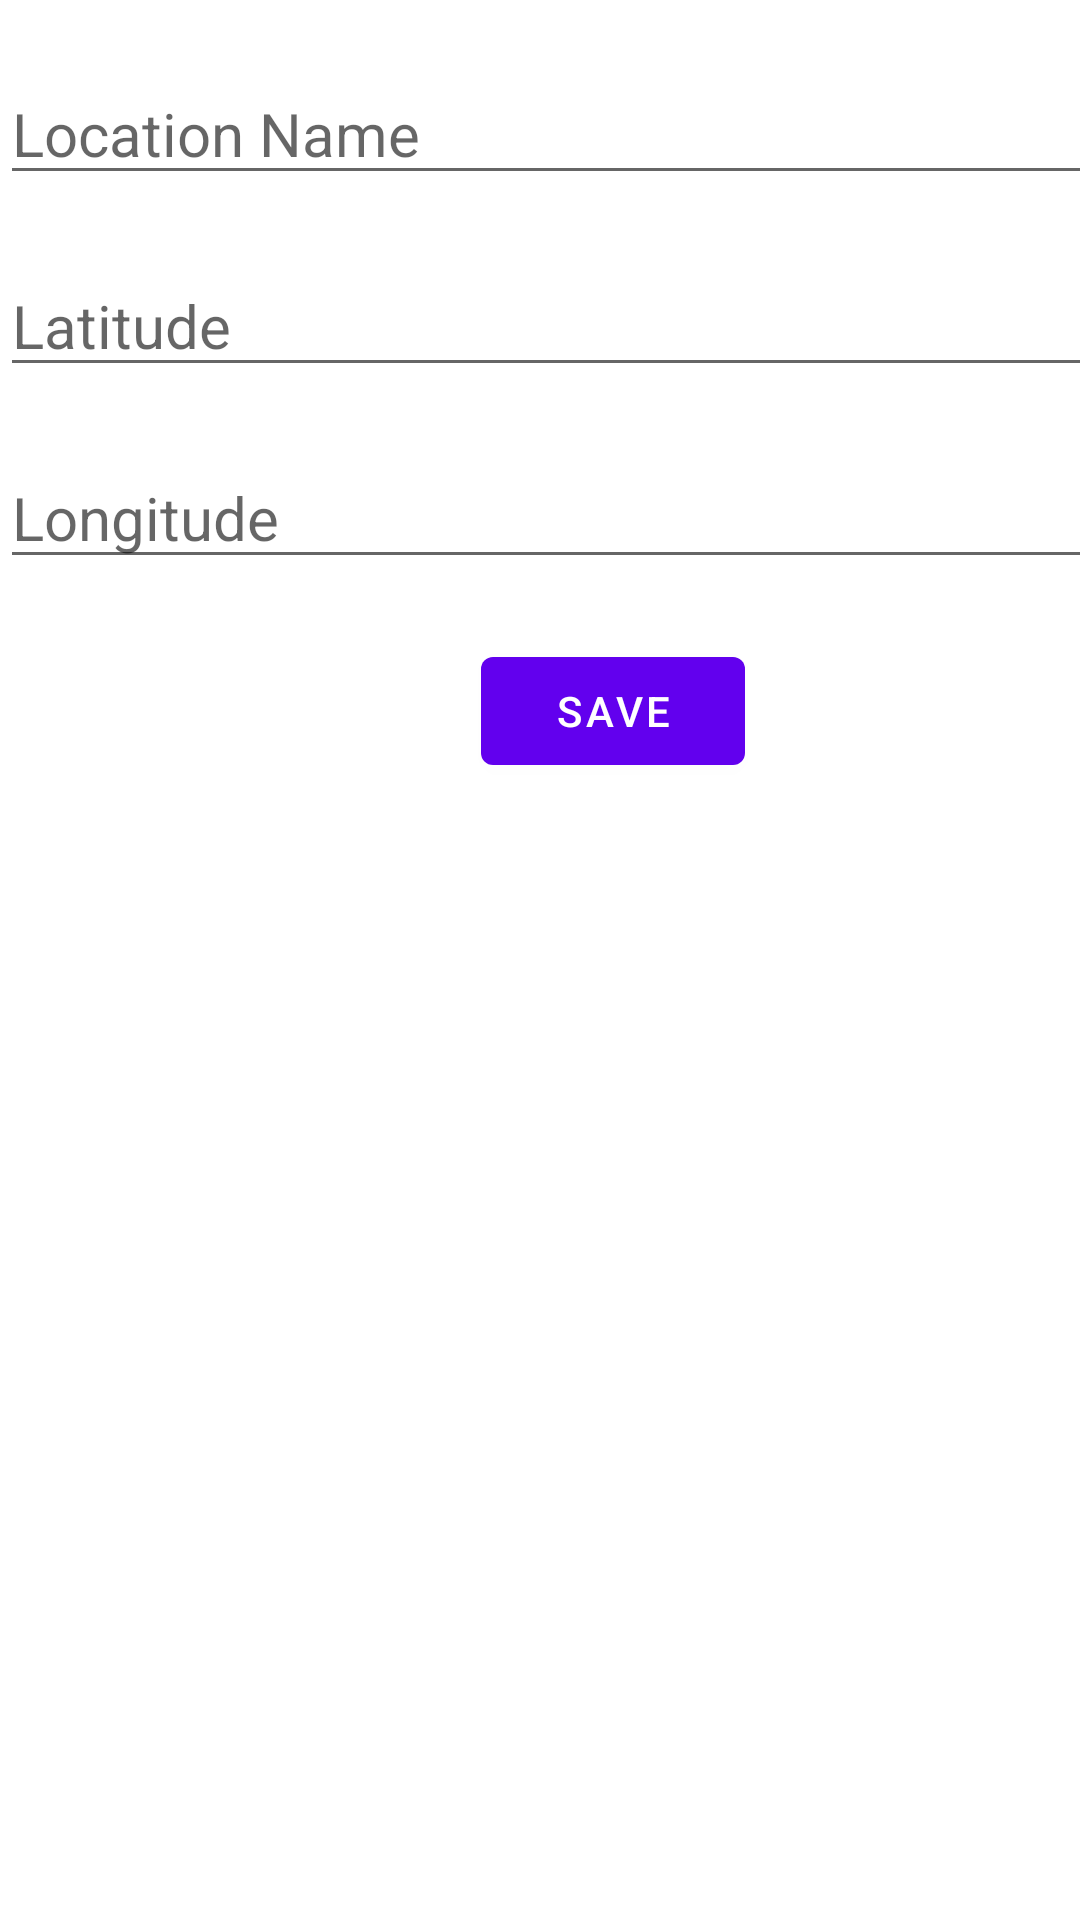

The Android layout XML behind this screen, and the referenced resources:
<!-- AndroidManifest.xml: application theme Theme.MapLocationList -->
<!-- res/layout/fragment_second.xml -->
<?xml version="1.0" encoding="utf-8"?>
<androidx.constraintlayout.widget.ConstraintLayout xmlns:android="http://schemas.android.com/apk/res/android"
    xmlns:app="http://schemas.android.com/apk/res-auto"
    xmlns:tools="http://schemas.android.com/tools"
    android:layout_width="match_parent"
    android:layout_height="match_parent"
    tools:context=".SecondFragment">


    <LinearLayout
        android:layout_width="409dp"
        android:layout_height="729dp"
        android:layout_marginTop="1dp"
        android:orientation="vertical"
        app:layout_constraintTop_toTopOf="parent"
        tools:layout_editor_absoluteX="1dp"
        tools:ignore="MissingConstraints">

        <EditText
            android:id="@+id/editTextLocationName"
            android:layout_width="match_parent"
            android:layout_height="wrap_content"
            android:layout_marginTop="20sp"
            android:layout_marginBottom="20sp"
            android:ems="10"
            android:inputType="textPersonName"
            android:hint="Location Name"
            android:textSize="20sp"
            app:layout_constraintEnd_toEndOf="parent"
            app:layout_constraintStart_toStartOf="parent"
            app:layout_constraintTop_toTopOf="parent" />

        <EditText
            android:id="@+id/editTextLatitude"
            android:layout_width="match_parent"
            android:layout_height="wrap_content"
            android:layout_marginBottom="20sp"
            android:ems="10"
            android:textSize="20sp"
            android:hint="Latitude"
            android:inputType="numberDecimal" />

        <EditText
            android:id="@+id/editTextLongitude"
            android:layout_width="match_parent"
            android:layout_height="wrap_content"
            android:ems="10"
            android:layout_marginBottom="20dp"
            android:textSize="20sp"
            android:hint="Longitude"
            android:inputType="numberDecimal" />

        <Button
            android:id="@+id/buttonSave"
            android:layout_width="wrap_content"
            android:layout_height="wrap_content"
            android:layout_marginBottom="20sp"
            android:text="Save"
            android:layout_gravity="center_horizontal"
            app:layout_constraintEnd_toEndOf="parent"
            app:layout_constraintStart_toStartOf="parent" />
    </LinearLayout>
</androidx.constraintlayout.widget.ConstraintLayout>
<!-- resources referenced by this layout -->
<resources>
  <style name="Theme.MapLocationList" parent="Theme.MaterialComponents.DayNight.DarkActionBar">
          
          <item name="colorPrimary">@color/purple_500</item>
          <item name="colorPrimaryVariant">@color/purple_700</item>
          <item name="colorOnPrimary">@color/white</item>
          
          <item name="colorSecondary">@color/teal_200</item>
          <item name="colorSecondaryVariant">@color/teal_700</item>
          <item name="colorOnSecondary">@color/black</item>
          
          <item name="android:statusBarColor" tools:targetApi="l">?attr/colorPrimaryVariant</item>
          
      </style>
  <!-- not gathered from this repository: default colours our renderer supplied (Android Studio template values) -->
  <color name="purple_500">#FF6200EE</color>
  <color name="purple_700">#FF3700B3</color>
  <color name="teal_200">#FF03DAC5</color>
  <color name="teal_700">#FF018786</color>
  <color name="black">#FF000000</color>
  <color name="white">#FFFFFFFF</color>
</resources>
